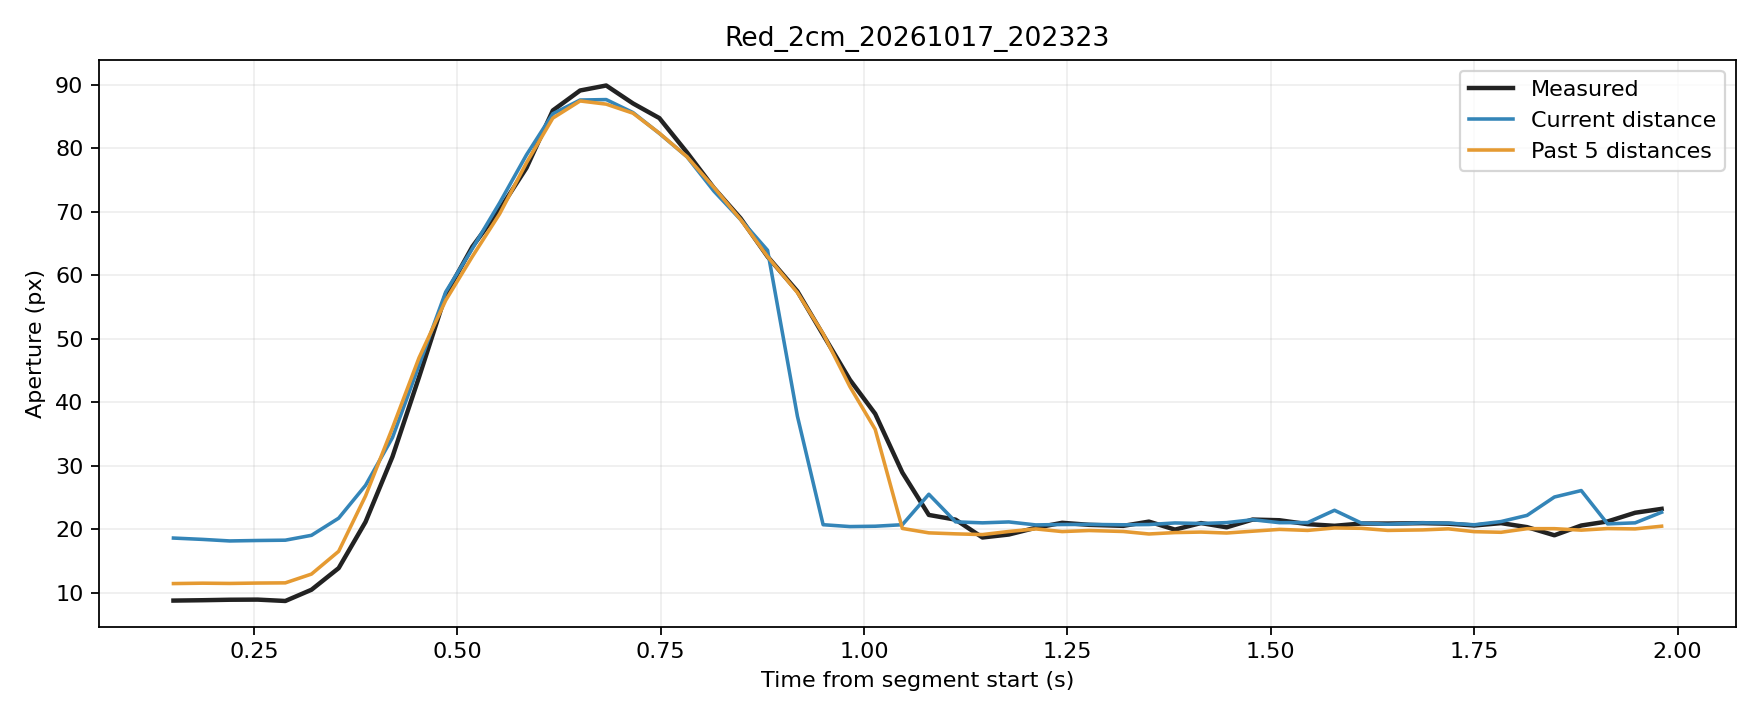

Source data for this figure (header and first rows):
trial, source_frame, window_start_frame, window_duration_s, time_s, phase, distance_px, actual_aperture_px, predicted_current_px, predicted_window5_px
Red_2cm_20261017_202323, 2717, 2713, 0.1511, 0.1511, rest, 251.1, 8.779, 18.63, 11.46
Red_2cm_20261017_202323, 2718, 2714, 0.1535, 0.1871, rest, 251.3, 8.837, 18.41, 11.52
Red_2cm_20261017_202323, 2719, 2715, 0.1475, 0.2201, rest, 251.6, 8.911, 18.17, 11.48
Red_2cm_20261017_202323, 2720, 2716, 0.136, 0.2546, rest, 251.5, 8.932, 18.24, 11.54
Red_2cm_20261017_202323, 2721, 2717, 0.1375, 0.2886, rest, 251.5, 8.716, 18.29, 11.57
Red_2cm_20261017_202323, 2722, 2718, 0.1337, 0.3207, rest, 250.7, 10.49, 19.06, 12.95
Red_2cm_20261017_202323, 2723, 2719, 0.1341, 0.3542, movement, 248.6, 13.89, 21.76, 16.54
Red_2cm_20261017_202323, 2724, 2720, 0.1326, 0.3872, movement, 245.2, 21.17, 26.92, 25.25
Red_2cm_20261017_202323, 2725, 2721, 0.1317, 0.4203, movement, 240.1, 31.44, 34.45, 35.97
Red_2cm_20261017_202323, 2726, 2722, 0.1322, 0.4529, movement, 232.5, 43.98, 45.84, 47.03
Red_2cm_20261017_202323, 2727, 2723, 0.1316, 0.4857, movement, 222.9, 56.96, 57.39, 56.07
Red_2cm_20261017_202323, 2728, 2724, 0.1313, 0.5185, movement, 213.5, 64.51, 64.21, 62.97
Red_2cm_20261017_202323, 2729, 2725, 0.1317, 0.552, movement, 198.8, 70.38, 71.42, 69.69
Red_2cm_20261017_202323, 2730, 2726, 0.1321, 0.585, movement, 182.4, 76.94, 78.98, 77.74
Red_2cm_20261017_202323, 2731, 2727, 0.1317, 0.6174, movement, 163.2, 85.97, 85.46, 84.77
Red_2cm_20261017_202323, 2732, 2728, 0.1325, 0.6509, movement, 143.9, 89.12, 87.62, 87.47
Red_2cm_20261017_202323, 2733, 2729, 0.131, 0.683, movement, 121.2, 89.9, 87.69, 86.97
Red_2cm_20261017_202323, 2734, 2730, 0.1309, 0.7159, movement, 100.3, 87.08, 85.64, 85.54
Red_2cm_20261017_202323, 2735, 2731, 0.1309, 0.7483, movement, 78.78, 84.77, 82.36, 82.39
Red_2cm_20261017_202323, 2736, 2732, 0.1313, 0.7823, movement, 59.59, 79.37, 78.69, 78.69
Red_2cm_20261017_202323, 2737, 2733, 0.1323, 0.8153, movement, 42.76, 73.78, 73.29, 73.87
Red_2cm_20261017_202323, 2738, 2734, 0.1323, 0.8482, movement, 29.29, 68.99, 68.79, 68.81
Red_2cm_20261017_202323, 2739, 2735, 0.133, 0.8814, movement, 18.08, 62.96, 63.94, 62.96
Red_2cm_20261017_202323, 2740, 2736, 0.1358, 0.9181, movement, 9.49, 57.48, 37.81, 57.29
Red_2cm_20261017_202323, 2741, 2737, 0.1344, 0.9496, movement, 3.906, 50.64, 20.73, 50.82
Red_2cm_20261017_202323, 2742, 2738, 0.1344, 0.9826, movement, 1.694, 43.54, 20.44, 42.46
Red_2cm_20261017_202323, 2743, 2739, 0.1323, 1.014, movement, 2.101, 38.2, 20.49, 35.75
Red_2cm_20261017_202323, 2744, 2740, 0.129, 1.047, movement, 3.911, 28.94, 20.73, 20.14
Red_2cm_20261017_202323, 2745, 2741, 0.1299, 1.08, hold, 7.389, 22.27, 25.53, 19.45
Red_2cm_20261017_202323, 2746, 2742, 0.1298, 1.112, hold, 6.524, 21.52, 21.18, 19.29
Red_2cm_20261017_202323, 2747, 2743, 0.1319, 1.146, hold, 6.131, 18.72, 21.02, 19.17
Red_2cm_20261017_202323, 2748, 2744, 0.1309, 1.178, hold, 6.515, 19.18, 21.17, 19.66
Red_2cm_20261017_202323, 2749, 2745, 0.1313, 1.211, hold, 3.676, 20.24, 20.7, 20.07
Red_2cm_20261017_202323, 2750, 2746, 0.131, 1.243, hold, 4.161, 21.03, 20.76, 19.65
Red_2cm_20261017_202323, 2751, 2747, 0.131, 1.277, hold, 4.277, 20.71, 20.78, 19.82
Red_2cm_20261017_202323, 2752, 2748, 0.1407, 1.319, hold, 3.791, 20.55, 20.71, 19.66
Red_2cm_20261017_202323, 2753, 2749, 0.1392, 1.35, hold, 4.139, 21.22, 20.76, 19.27
Red_2cm_20261017_202323, 2754, 2750, 0.1386, 1.382, hold, 6.008, 19.96, 21.01, 19.49
Red_2cm_20261017_202323, 2755, 2751, 0.1375, 1.414, hold, 5.374, 20.99, 20.92, 19.57
Red_2cm_20261017_202323, 2756, 2752, 0.127, 1.446, hold, 6.387, 20.32, 21.06, 19.42
Red_2cm_20261017_202323, 2757, 2753, 0.1275, 1.478, hold, 6.695, 21.54, 21.52, 19.71
Red_2cm_20261017_202323, 2758, 2754, 0.1285, 1.511, hold, 6.347, 21.43, 21.05, 19.99
Red_2cm_20261017_202323, 2759, 2755, 0.1311, 1.545, hold, 6.435, 20.82, 21.06, 19.83
Red_2cm_20261017_202323, 2760, 2756, 0.1326, 1.578, hold, 6.958, 20.56, 23, 20.22
Red_2cm_20261017_202323, 2761, 2757, 0.1336, 1.611, hold, 5.901, 20.92, 20.99, 20.16
Red_2cm_20261017_202323, 2762, 2758, 0.1331, 1.644, hold, 4.501, 20.91, 20.81, 19.83
Red_2cm_20261017_202323, 2763, 2759, 0.1416, 1.687, hold, 6.173, 20.97, 21.03, 19.91
Red_2cm_20261017_202323, 2764, 2760, 0.1399, 1.718, hold, 5.828, 20.89, 20.98, 20.08
Red_2cm_20261017_202323, 2765, 2761, 0.1387, 1.75, hold, 3.801, 20.6, 20.71, 19.63
Red_2cm_20261017_202323, 2766, 2762, 0.1392, 1.783, hold, 6.554, 20.98, 21.23, 19.53
Red_2cm_20261017_202323, 2767, 2763, 0.1282, 1.815, hold, 6.821, 20.35, 22.2, 20.11
Red_2cm_20261017_202323, 2768, 2764, 0.1304, 1.849, hold, 7.315, 19.06, 25.09, 20.1
Red_2cm_20261017_202323, 2769, 2765, 0.1316, 1.882, hold, 7.489, 20.6, 26.11, 19.87
Red_2cm_20261017_202323, 2770, 2766, 0.1309, 1.914, hold, 4.89, 21.24, 20.86, 20.12
Red_2cm_20261017_202323, 2771, 2767, 0.1328, 1.948, hold, 6.134, 22.61, 21.02, 20.07
Red_2cm_20261017_202323, 2772, 2768, 0.1317, 1.98, hold, 6.904, 23.22, 22.69, 20.49
